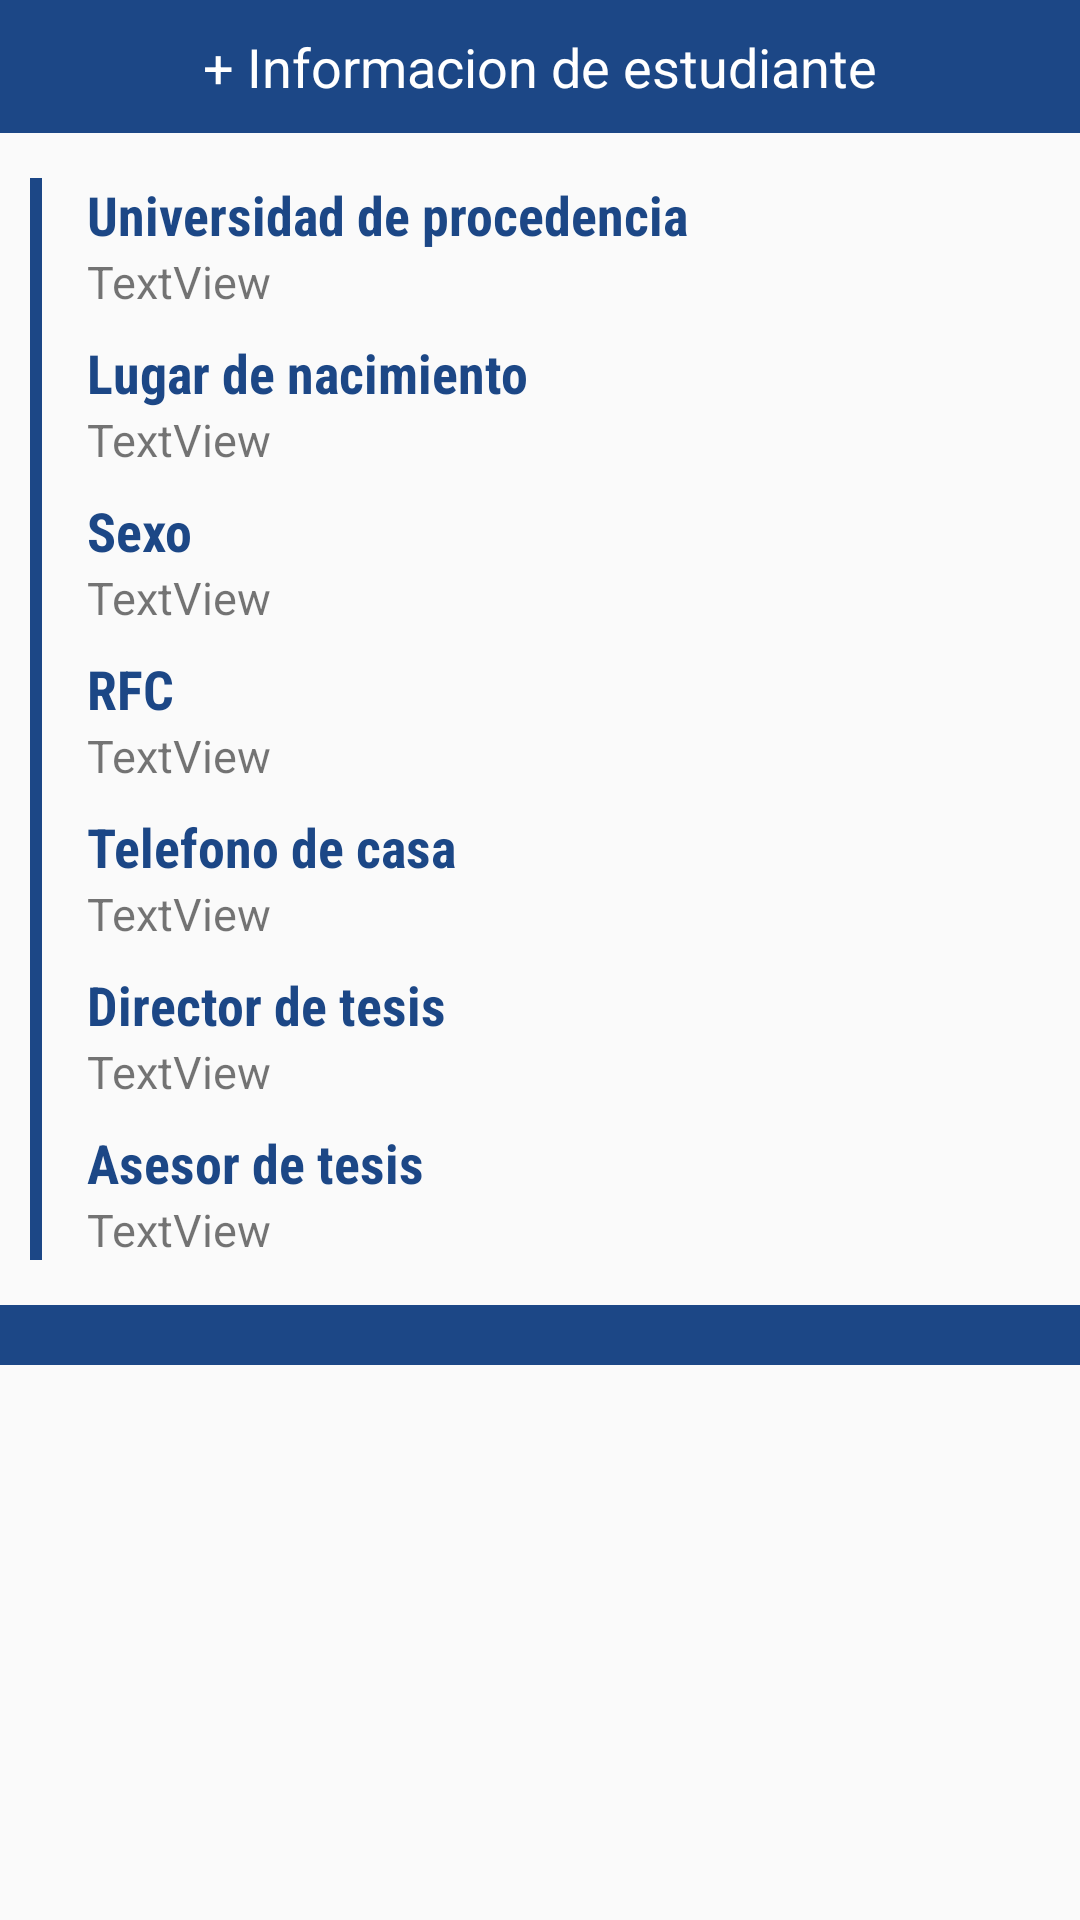

Android layout source for this screen:
<!-- AndroidManifest.xml: application theme AppTheme -->
<!-- res/layout/plantilla_mas_perfil.xml -->
<?xml version="1.0" encoding="utf-8"?>
<RelativeLayout xmlns:android="http://schemas.android.com/apk/res/android"
    android:layout_width="match_parent" android:layout_height="wrap_content">


    <LinearLayout
        android:id="@+id/linearLayout3"
        android:layout_width="match_parent"
        android:layout_height="wrap_content"
        android:background="#1C4786"
        android:orientation="vertical">

        <TextView
            android:id="@+id/textView41"
            android:layout_width="match_parent"
            android:layout_height="wrap_content"
            android:gravity="center_vertical|center_horizontal"
            android:paddingBottom="10dp"
            android:paddingTop="10dp"
            android:text="+ Informacion de estudiante"
            android:textColor="#FFFFFF"
            android:textSize="18sp" />
    </LinearLayout>

    <LinearLayout
        android:orientation="horizontal"
        android:layout_width="match_parent"
        android:layout_height="wrap_content"
        android:layout_alignParentLeft="true"
        android:layout_alignParentStart="true"
        android:layout_below="@+id/linearLayout3"
        android:id="@+id/layxx">

        <LinearLayout
            android:layout_width="4dp"
            android:layout_height="match_parent"
            android:layout_marginBottom="15dp"
            android:layout_marginLeft="10dp"
            android:layout_marginRight="15dp"
            android:layout_marginTop="15dp"
            android:background="#1C4786"
            android:orientation="horizontal"></LinearLayout>

        <LinearLayout
            android:id="@+id/layMas_Perfil"
            android:layout_width="match_parent"
            android:layout_height="wrap_content"
            android:layout_alignParentTop="true"
            android:layout_marginBottom="15dp"
            android:layout_marginRight="10dp"
            android:layout_marginTop="15dp"
            android:orientation="vertical">

            <TextView
                android:id="@+id/textView7"
                android:layout_width="match_parent"
                android:layout_height="wrap_content"
                android:fontFamily="sans-serif-condensed"
                android:text="Universidad de procedencia"
                android:textColor="#1C4786"
                android:textSize="18sp"
                android:textStyle="bold" />

            <TextView
                android:id="@+id/txtUniversidad_Perfil"
                android:layout_width="match_parent"
                android:layout_height="wrap_content"
                android:text="TextView"
                android:textSize="15sp" />

            <TextView
                android:id="@+id/textView12"
                android:layout_width="match_parent"
                android:layout_height="wrap_content"
                android:layout_marginTop="8dp"
                android:fontFamily="sans-serif-condensed"
                android:text="Lugar de nacimiento"
                android:textColor="#1C4786"
                android:textSize="18sp"
                android:textStyle="normal|bold" />

            <TextView
                android:id="@+id/txtNacimiento_Perfil"
                android:layout_width="match_parent"
                android:layout_height="wrap_content"
                android:text="TextView"
                android:textSize="15sp" />

            <TextView
                android:id="@+id/textView34"
                android:layout_width="match_parent"
                android:layout_height="wrap_content"
                android:layout_marginTop="8dp"
                android:fontFamily="sans-serif-condensed"
                android:text="Sexo"
                android:textColor="#1C4786"
                android:textSize="18sp"
                android:textStyle="normal|bold" />

            <TextView
                android:id="@+id/txtSexo_Perfil"
                android:layout_width="match_parent"
                android:layout_height="wrap_content"
                android:text="TextView"
                android:textSize="15sp" />

            <TextView
                android:id="@+id/textView13"
                android:layout_width="match_parent"
                android:layout_height="wrap_content"
                android:layout_marginTop="8dp"
                android:fontFamily="sans-serif-condensed"
                android:text="RFC"
                android:textColor="#1C4786"
                android:textSize="18sp"
                android:textStyle="normal|bold" />

            <TextView
                android:id="@+id/txtRFC_Perfil"
                android:layout_width="match_parent"
                android:layout_height="wrap_content"
                android:text="TextView"
                android:textSize="15sp" />

            <TextView
                android:id="@+id/textView17"
                android:layout_width="match_parent"
                android:layout_height="wrap_content"
                android:layout_marginTop="8dp"
                android:fontFamily="sans-serif-condensed"
                android:text="Telefono de casa"
                android:textColor="#1C4786"
                android:textSize="18sp"
                android:textStyle="normal|bold" />

            <TextView
                android:id="@+id/txtCasa_Perfil"
                android:layout_width="match_parent"
                android:layout_height="wrap_content"
                android:text="TextView"
                android:textSize="15sp" />

            <TextView
                android:id="@+id/textView37"
                android:layout_width="match_parent"
                android:layout_height="wrap_content"
                android:layout_marginTop="8dp"
                android:fontFamily="sans-serif-condensed"
                android:text="Director de tesis"
                android:textColor="#1C4786"
                android:textSize="18sp"
                android:textStyle="normal|bold" />

            <TextView
                android:id="@+id/txtDirector_Perfil"
                android:layout_width="match_parent"
                android:layout_height="wrap_content"
                android:text="TextView"
                android:textSize="15sp" />

            <TextView
                android:id="@+id/textView39"
                android:layout_width="match_parent"
                android:layout_height="wrap_content"
                android:layout_marginTop="8dp"
                android:fontFamily="sans-serif-condensed"
                android:text="Asesor de tesis"
                android:textColor="#1C4786"
                android:textSize="18sp"
                android:textStyle="normal|bold" />

            <TextView
                android:id="@+id/txtAsesor_Perfil"
                android:layout_width="match_parent"
                android:layout_height="wrap_content"
                android:text="TextView"
                android:textSize="15sp" />
        </LinearLayout>
    </LinearLayout>

    <LinearLayout
        android:orientation="vertical"
        android:layout_width="match_parent"
        android:background="#1C4786"
        android:layout_alignParentLeft="true"
        android:layout_below="@+id/layxx"
        android:layout_height="20dp"></LinearLayout>
</RelativeLayout>
<!-- resources referenced by this layout -->
<resources>
  <style name="AppTheme" parent="Theme.AppCompat.Light">
          
          <item name="colorPrimary">@color/colorPrimary</item>
          <item name="colorPrimaryDark">@color/colorPrimaryDark</item>
          <item name="colorAccent">@color/colorAccent</item>
          <item name="android:textColorHint">#205AB7</item>
          <item name="android:homeAsUpIndicator">@drawable/back</item>
      </style>
  <color name="colorPrimary">#1C4786</color>
  <color name="colorPrimaryDark">#303F9F</color>
  <color name="colorAccent">#1C4786</color>
  <!-- drawable back: png bitmap (drawable, 376 bytes) -->
</resources>
